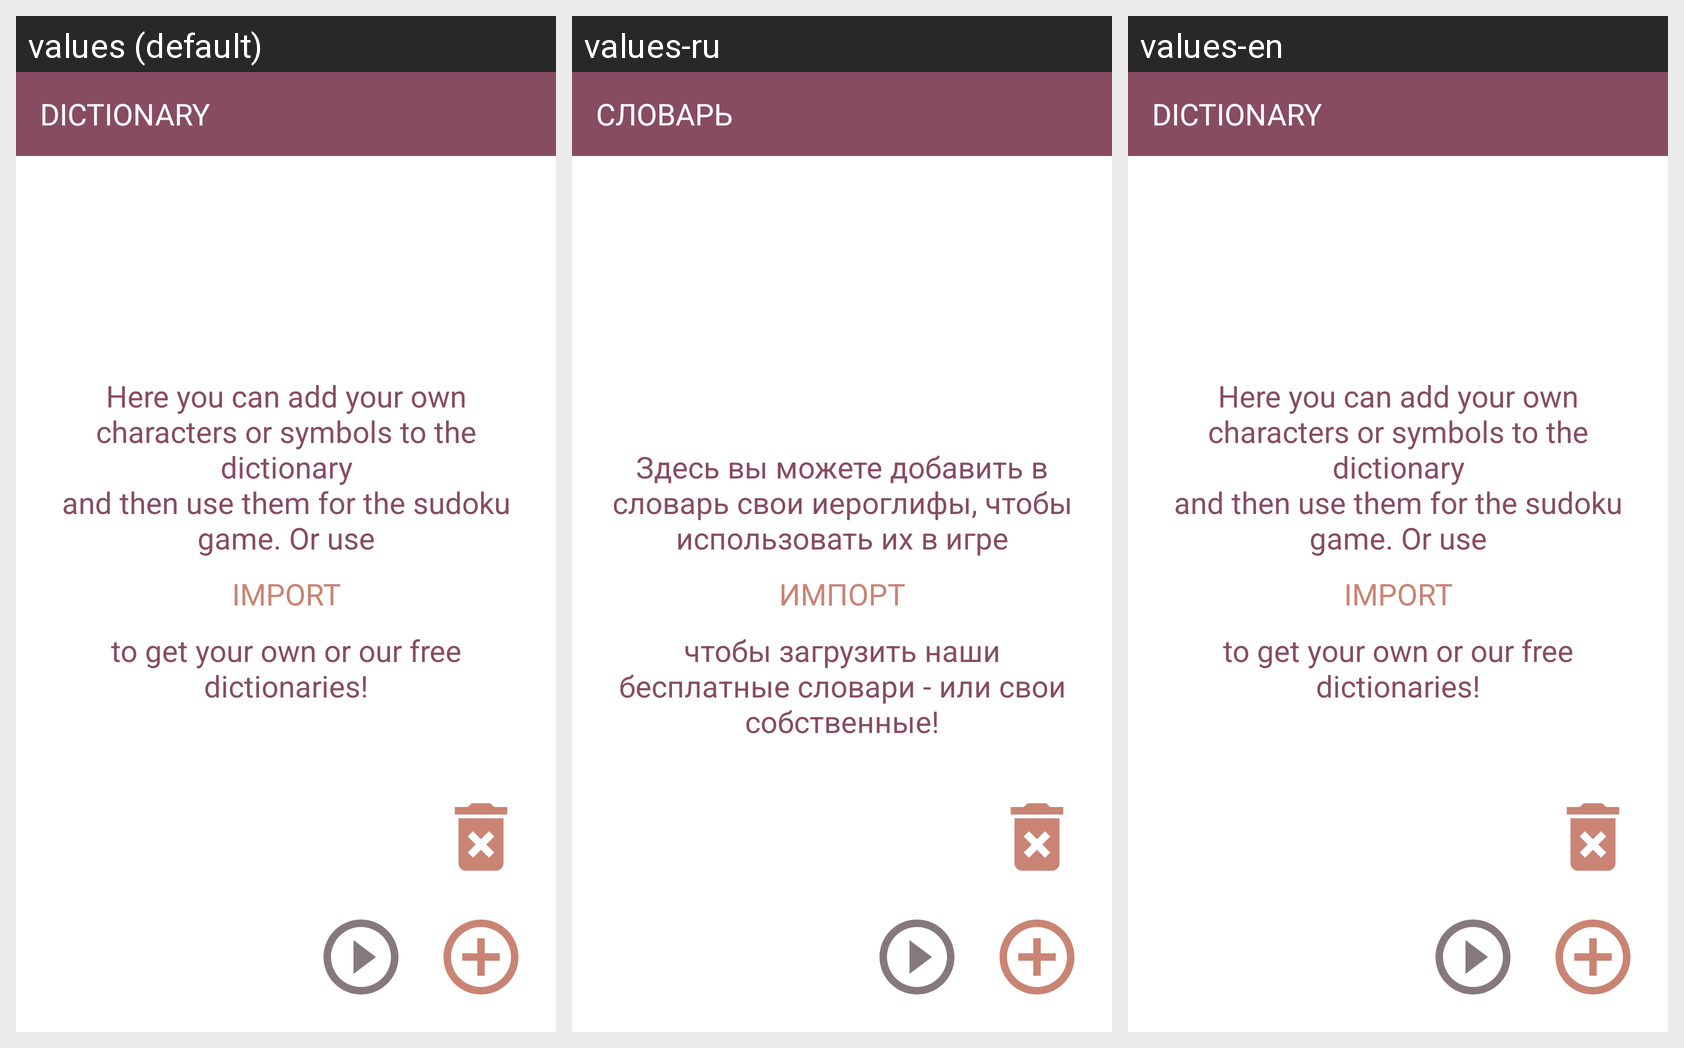

Locale-by-locale string values for the Android screen shown in this grid:
Android screen res/layout/fragment_dictionary.xml rendered under 3 locales, left to right: values (default), values-ru, values-en. Device: Nexus 5 (rendered at 1080×1920; each locale shown at half size, 540×960, under a caption strip naming it); theme Theme.CharacterSudoku.
Strings drawn on this screen, with the default value and each locale's value (text and hints the layout hard-codes, and strings that could not be matched under every locale, appear in the picture but are not listed):

dictionary
  values: Dictionary
  values-ru: Словарь
  values-en: Dictionary  [not translated; the default value is used]

default_dict_text
  values: Here you can add your own characters or symbols to the dictionary
      and then use them for the sudoku game. Or use
  values-ru: Здесь вы можете добавить в словарь свои иероглифы, чтобы использовать их в игре
  values-en: Here you can add your own characters or symbols to the dictionary
      and then use them for the sudoku game. Or use  [not translated; the default value is used]

import_button_in_settings
  values: Import
  values-ru: Импорт
  values-en: Import  [not translated; the default value is used]

settings_suggest
  values: to get your own or our free dictionaries!
  values-ru: чтобы загрузить наши бесплатные словари - или свои собственные!
  values-en: to get your own or our free dictionaries!  [not translated; the default value is used]
